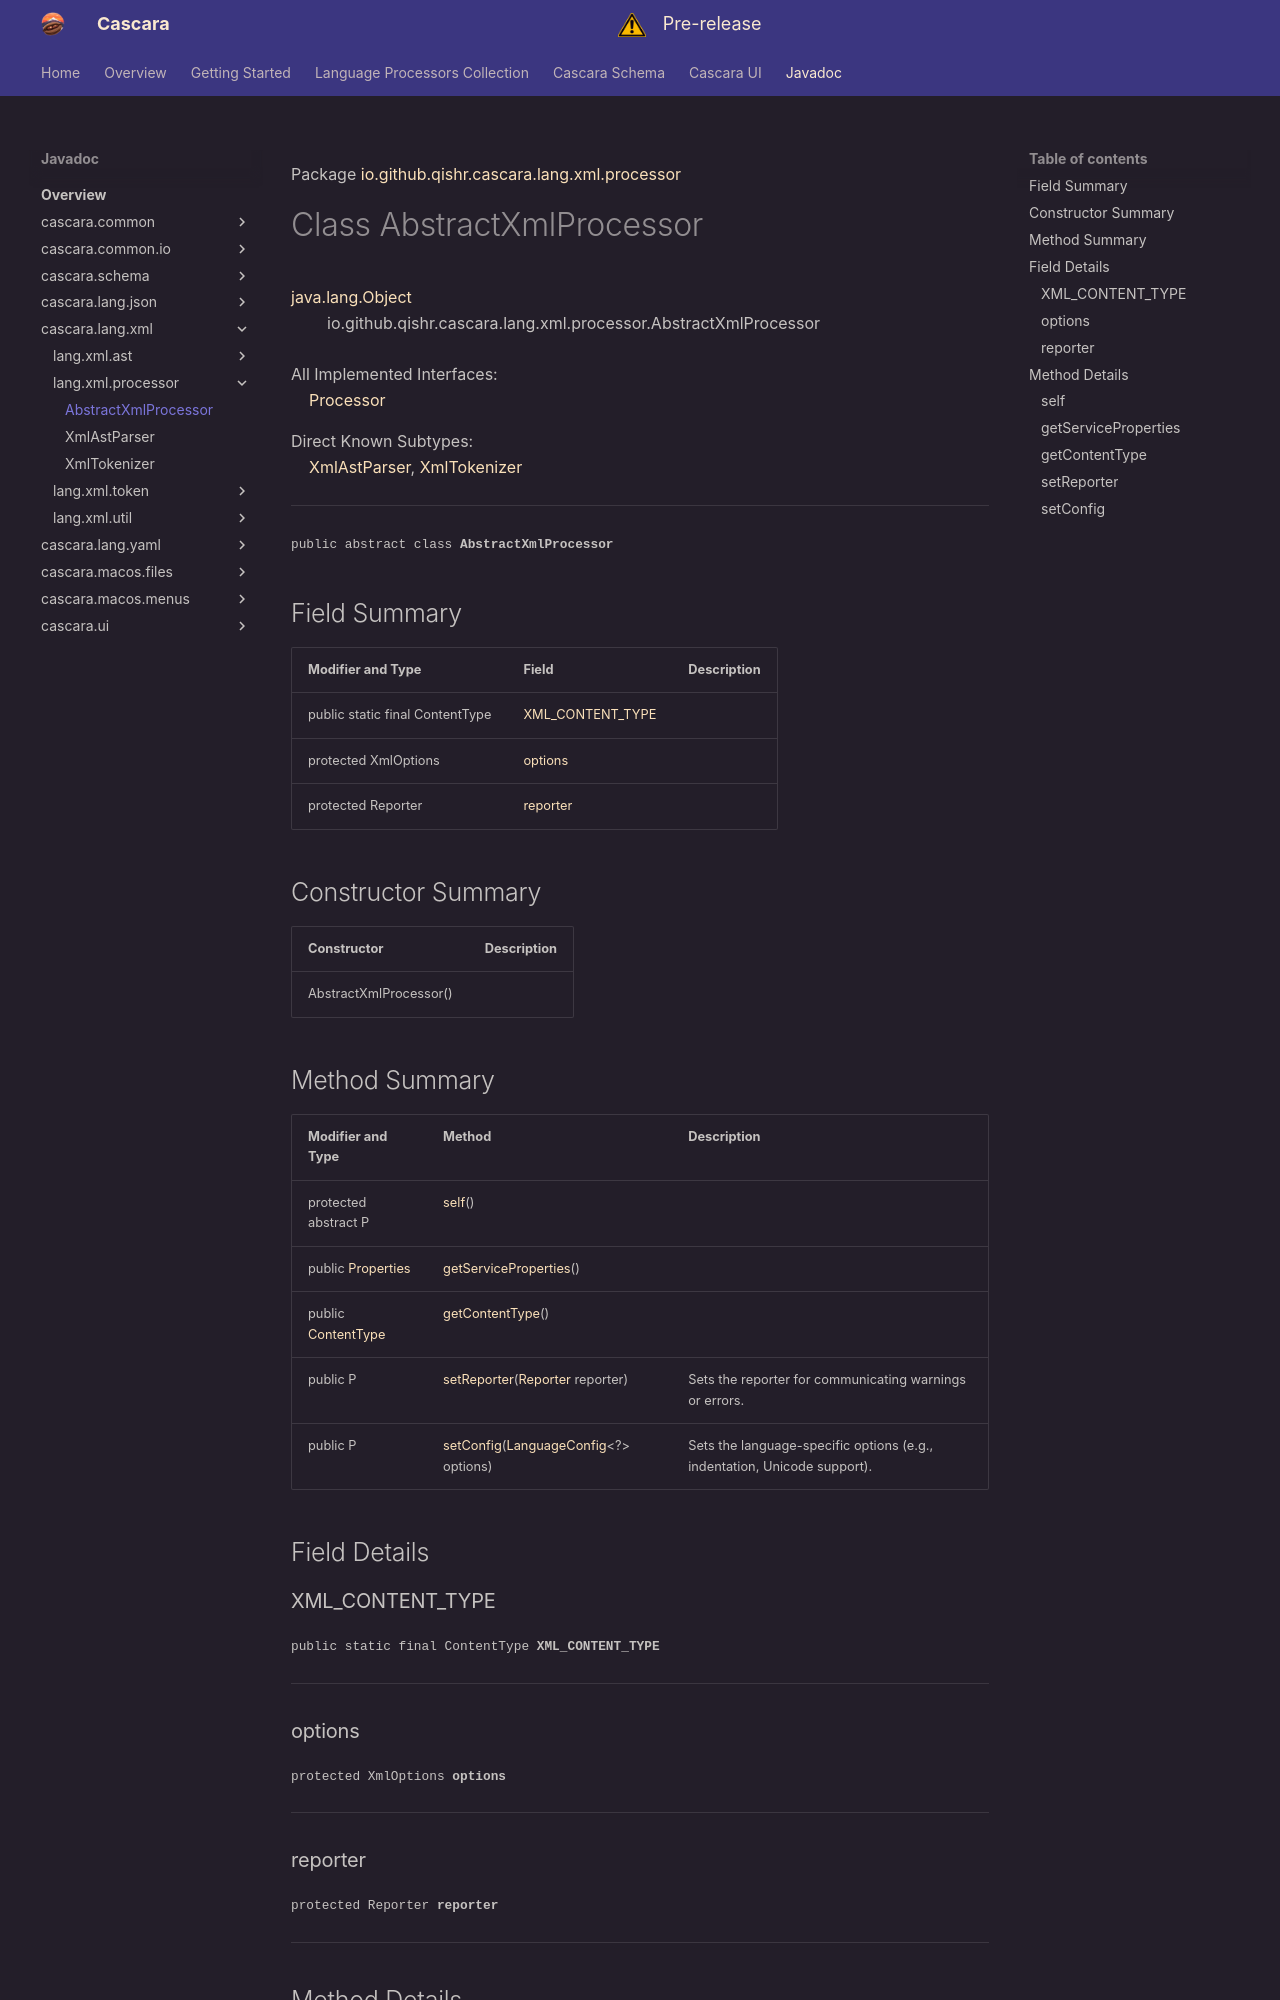

repository: qishr/qishr.github.io · page: javadoc/latest/cascara.lang.xml/io/github/qishr/cascara/lang/xml/processor/AbstractXmlProcessor/index.html · generator: mkdocs

Package [io.github.qishr.cascara.lang.xml.processor](index.md)

# Class AbstractXmlProcessor
[java.lang.Object](https://docs.oracle.com/en/java/javase/24/docs/api/java.base/java/lang/Object.html)<br/>
        io.github.qishr.cascara.lang.xml.processor.AbstractXmlProcessor<br/>
<br/>
All Implemented Interfaces:<br/>
    [Processor](../../../../../../../../cascara.common/io/github/qishr/cascara/common/lang/processor/Processor.md)

Direct Known Subtypes:<br/>
    [XmlAstParser](../../../../../../../io/github/qishr/cascara/lang/xml/processor/XmlAstParser.md), [XmlTokenizer](../../../../../../../io/github/qishr/cascara/lang/xml/processor/XmlTokenizer.md)


----

<span style="font-family: monospace; font-size: 80%;">public abstract class __AbstractXmlProcessor__</span>


## Field Summary

| Modifier and Type               | Field                                 | Description |
|---------------------------------|---------------------------------------|-------------|
| public static final ContentType | [XML_CONTENT_TYPE](#xml_content_type) |             |
| protected XmlOptions            | [options](#options)                   |             |
| protected Reporter              | [reporter](#reporter)                 |             |



## Constructor Summary

| Constructor            | Description |
|------------------------|-------------|
| AbstractXmlProcessor() |             |
